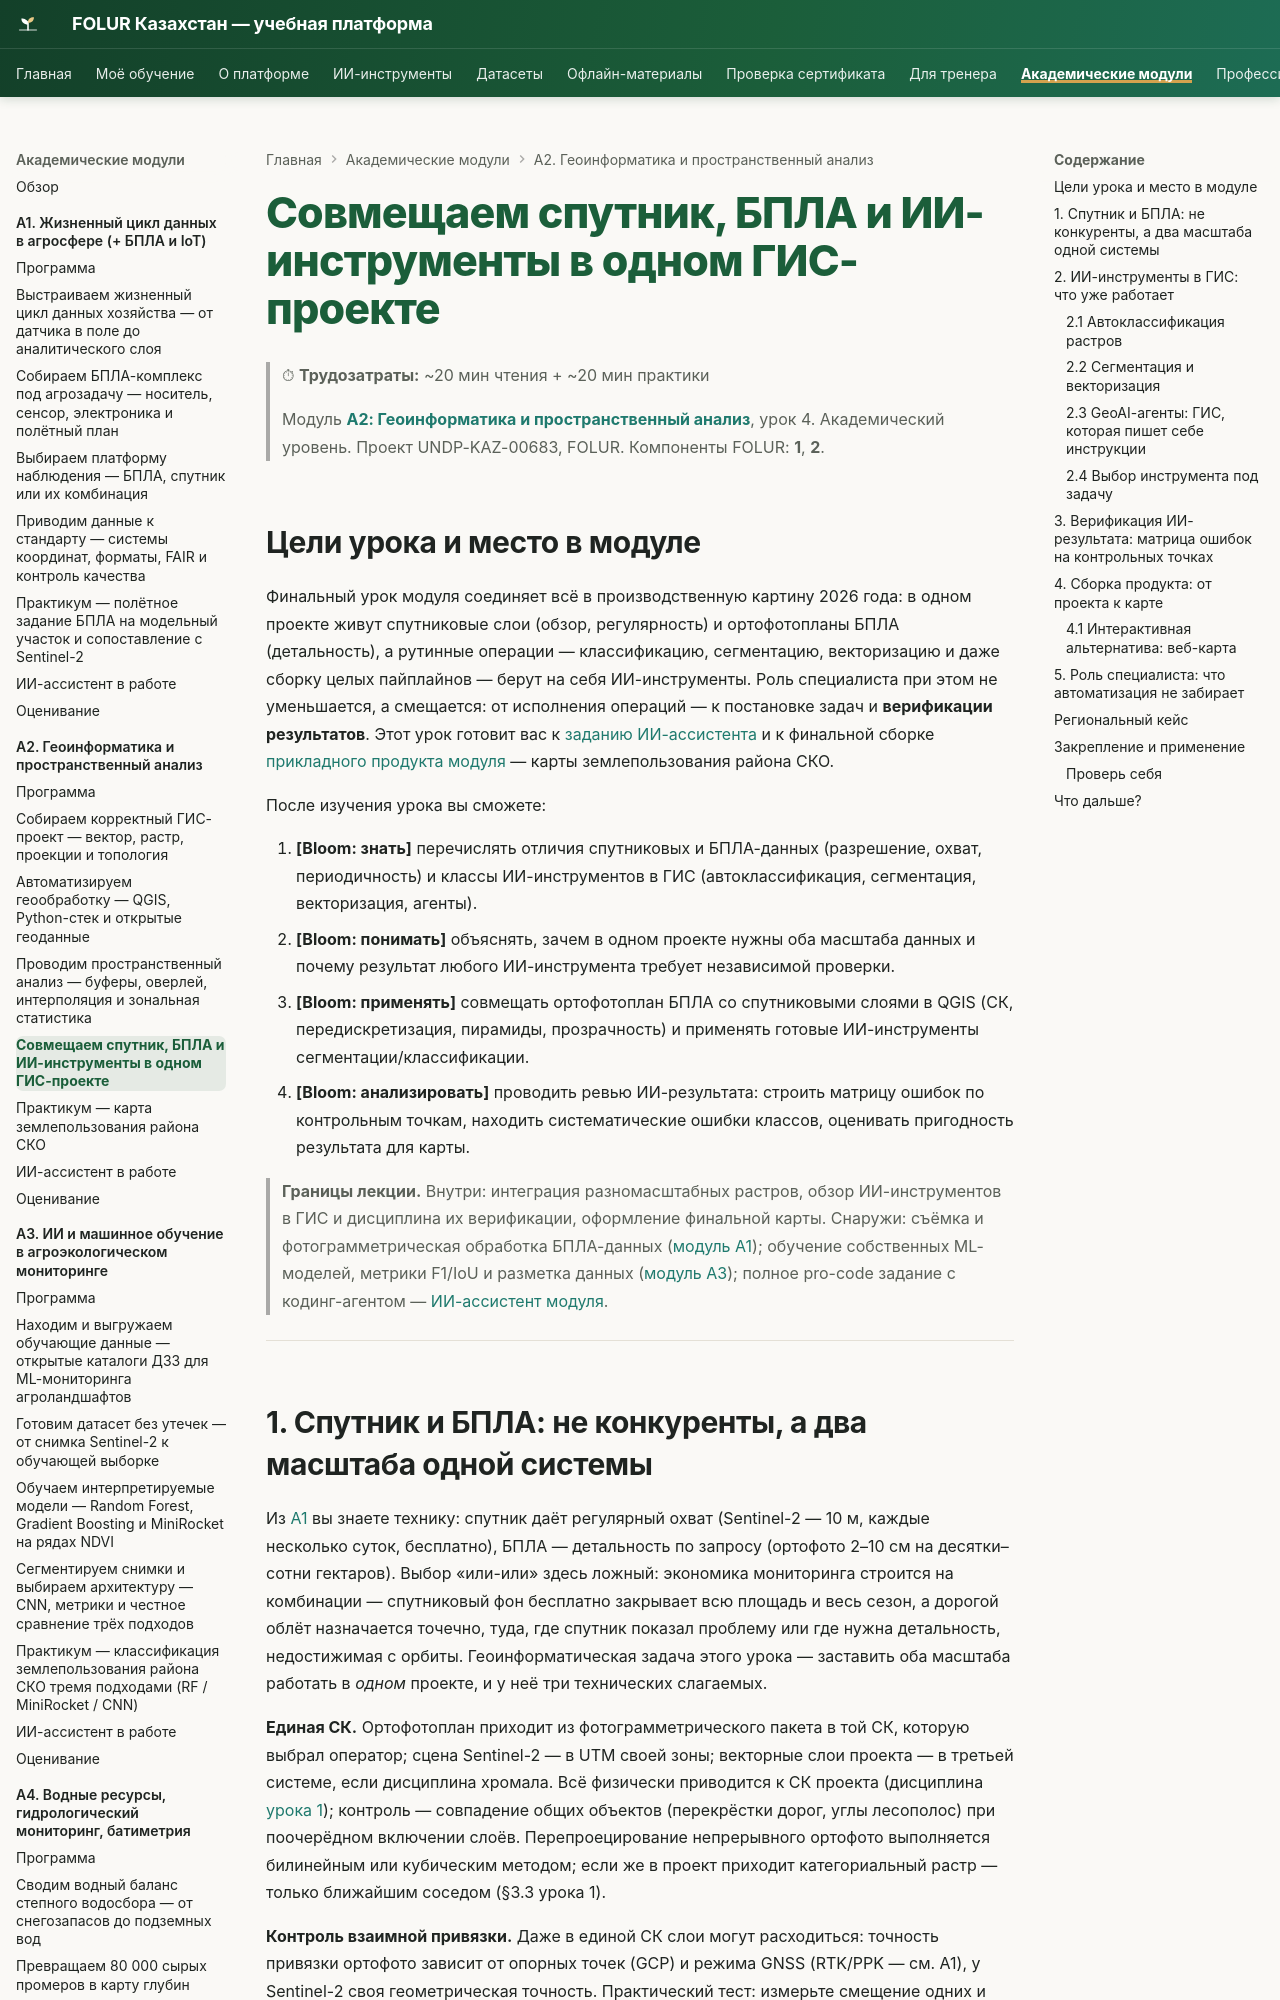

repository: vel5id/undp-kaz-folur · page: modules/a2/lectures/04-ai-uav-integration/index.html · generator: mkdocs

# Совмещаем спутник, БПЛА и ИИ-инструменты в одном ГИС-проекте

> ⏱ **Трудозатраты:** ~20 мин чтения + ~20 мин практики
>
> Модуль **[А2: Геоинформатика и пространственный анализ](../index.md)**, урок 4.
> Академический уровень. Проект UNDP-KAZ-00683, FOLUR. Компоненты FOLUR: **1**, **2**.

## Цели урока и место в модуле

Финальный урок модуля соединяет всё в производственную картину 2026 года: в одном проекте живут спутниковые слои (обзор, регулярность) и ортофотопланы БПЛА (детальность), а рутинные операции — классификацию, сегментацию, векторизацию и даже сборку целых пайплайнов — берут на себя ИИ-инструменты. Роль специалиста при этом не уменьшается, а смещается: от исполнения операций — к постановке задач и **верификации результатов**. Этот урок готовит вас к [заданию ИИ-ассистента](../ai-assistant.md) и к финальной сборке [прикладного продукта модуля](../practicum/01-landuse-map-sko.md) — карты землепользования района СКО.

После изучения урока вы сможете:

1. **[Bloom: знать]** перечислять отличия спутниковых и БПЛА-данных (разрешение, охват, периодичность) и классы ИИ-инструментов в ГИС (автоклассификация, сегментация, векторизация, агенты).
2. **[Bloom: понимать]** объяснять, зачем в одном проекте нужны оба масштаба данных и почему результат любого ИИ-инструмента требует независимой проверки.
3. **[Bloom: применять]** совмещать ортофотоплан БПЛА со спутниковыми слоями в QGIS (СК, передискретизация, пирамиды, прозрачность) и применять готовые ИИ-инструменты сегментации/классификации.
4. **[Bloom: анализировать]** проводить ревью ИИ-результата: строить матрицу ошибок по контрольным точкам, находить систематические ошибки классов, оценивать пригодность результата для карты.

> **Границы лекции.** Внутри: интеграция разномасштабных растров, обзор ИИ-инструментов в ГИС и дисциплина их верификации, оформление финальной карты. Снаружи: съёмка и фотограмметрическая обработка БПЛА-данных ([модуль А1](../../a1/index.md)); обучение собственных ML-моделей, метрики F1/IoU и разметка данных ([модуль А3](../../a3/index.md)); полное pro-code задание с кодинг-агентом — [ИИ-ассистент модуля](../ai-assistant.md).

---
